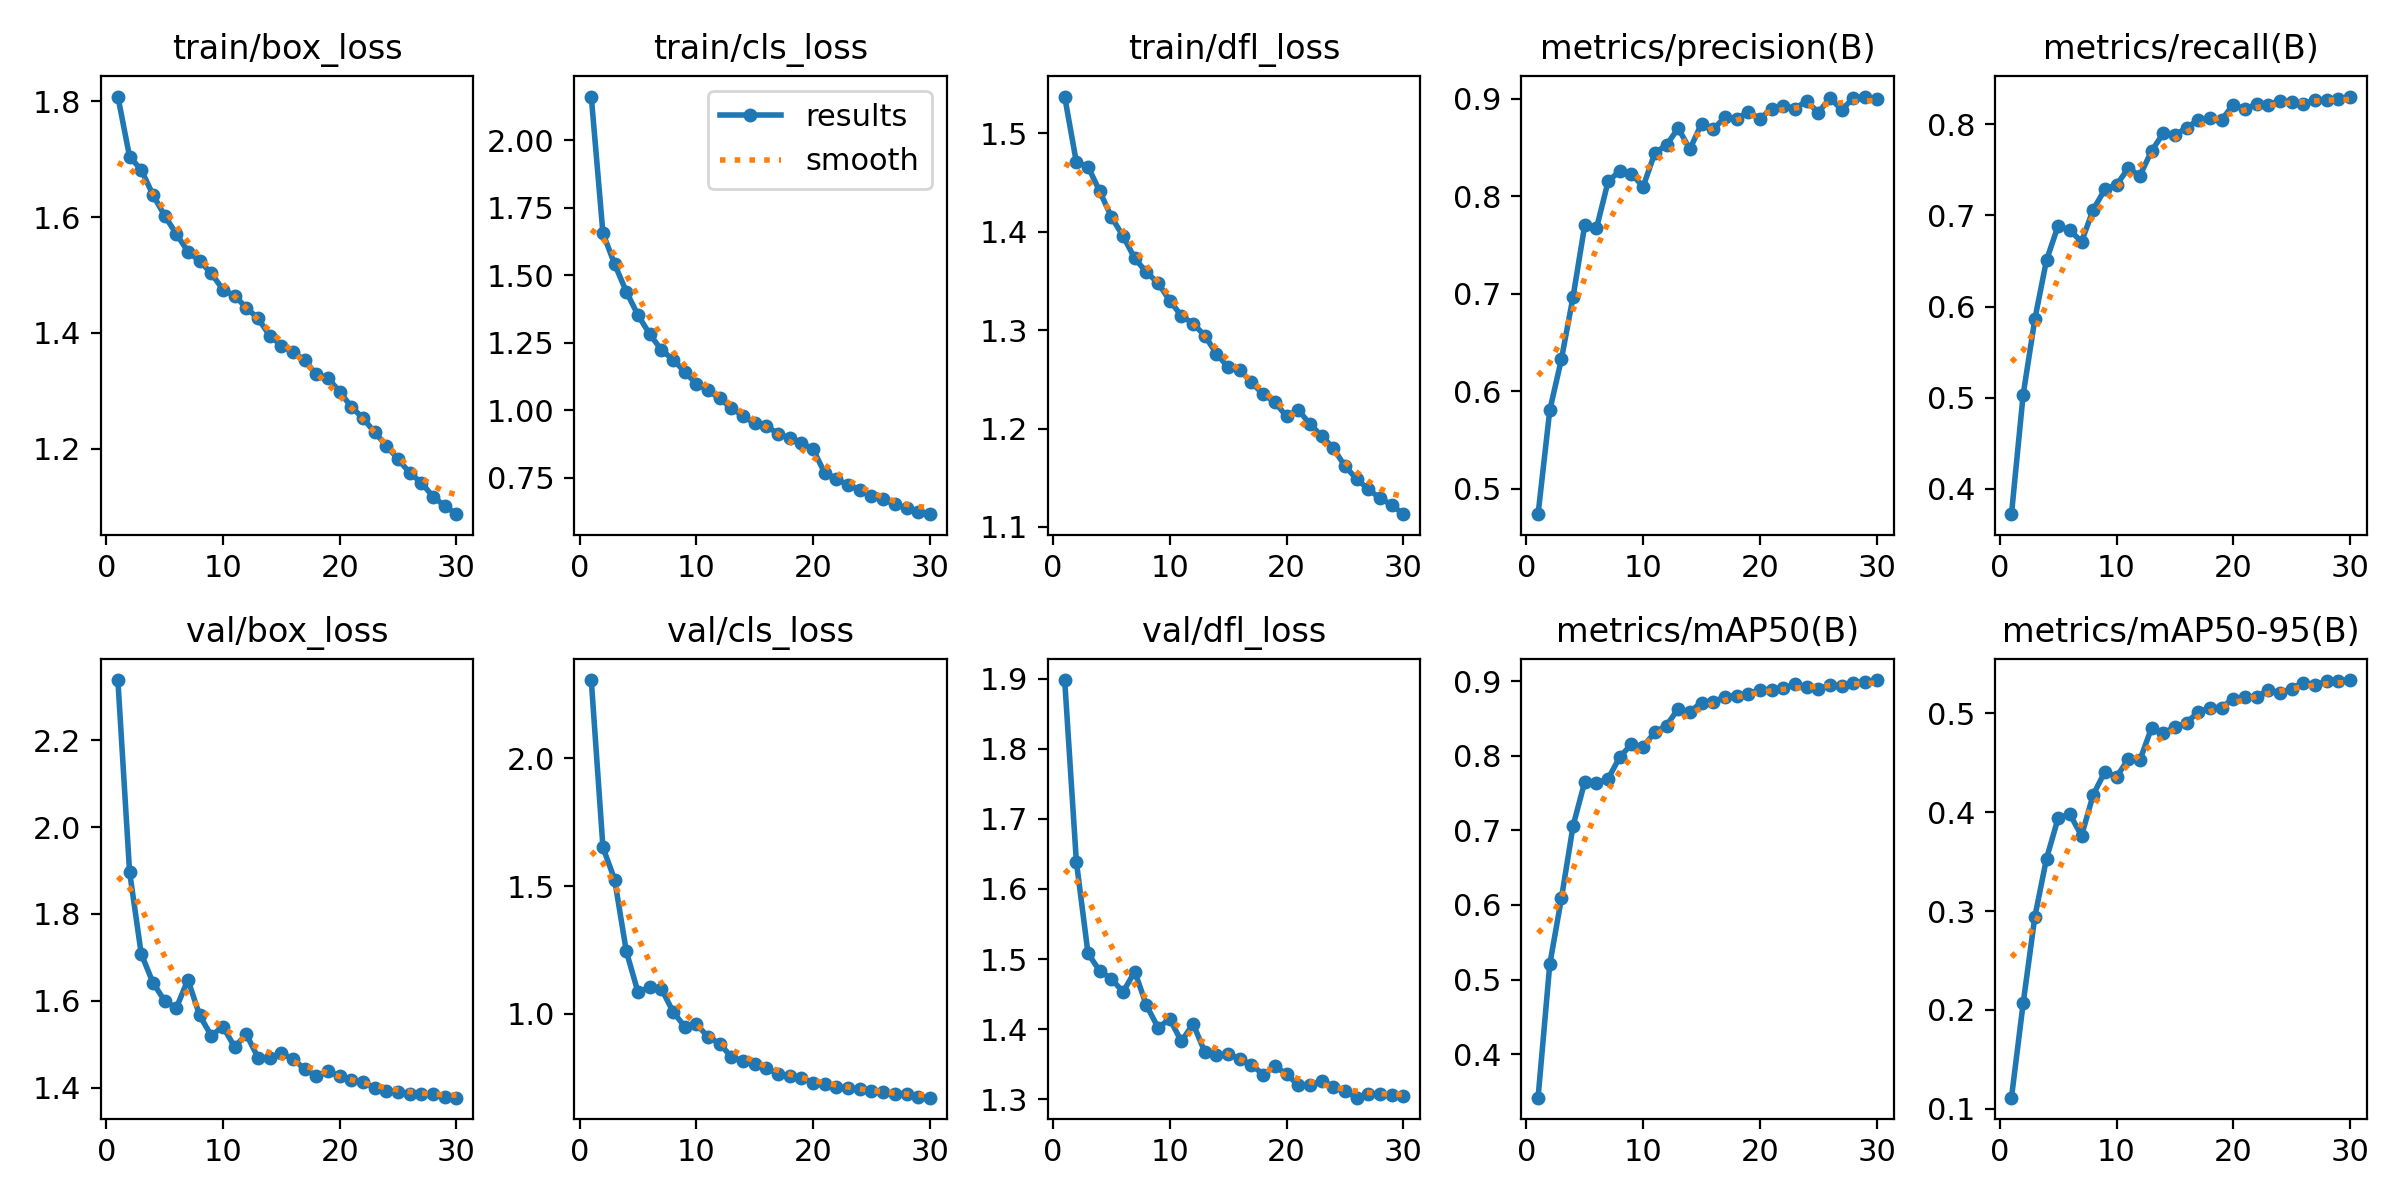

The table this chart was drawn from, first rows:
epoch, time, train/box_loss, train/cls_loss, train/dfl_loss, metrics/precision(B), metrics/recall(B), metrics/mAP50(B), metrics/mAP50-95(B), val/box_loss, val/cls_loss, val/dfl_loss, lr/pg0, lr/pg1, lr/pg2
1, 792.4, 1.808, 2.162, 1.538, 0.4738, 0.372, 0.3417, 0.1114, 2.339, 2.307, 1.898, 0.0005551, 0.0005551, 0.0005551
2, 1239, 1.704, 1.655, 1.471, 0.5803, 0.5032, 0.5202, 0.2067, 1.898, 1.651, 1.639, 0.001074, 0.001074, 0.001074
3, 1601, 1.681, 1.542, 1.466, 0.6328, 0.586, 0.609, 0.2941, 1.708, 1.526, 1.508, 0.001556, 0.001556, 0.001556
4, 1963, 1.639, 1.439, 1.441, 0.6969, 0.6509, 0.7062, 0.353, 1.642, 1.245, 1.483, 0.001502, 0.001502, 0.001502
5, 2356, 1.602, 1.352, 1.415, 0.7704, 0.6887, 0.7652, 0.3941, 1.6, 1.085, 1.472, 0.001447, 0.001447, 0.001447
6, 2546, 1.571, 1.282, 1.396, 0.7669, 0.6838, 0.7632, 0.3979, 1.583, 1.104, 1.453, 0.001392, 0.001392, 0.001392
7, 2717, 1.54, 1.224, 1.373, 0.8152, 0.6711, 0.7693, 0.3762, 1.649, 1.099, 1.482, 0.001337, 0.001337, 0.001337
8, 2866, 1.524, 1.187, 1.359, 0.8258, 0.7064, 0.7982, 0.4175, 1.566, 1.009, 1.434, 0.001282, 0.001282, 0.001282
9, 3013, 1.503, 1.143, 1.348, 0.8227, 0.7286, 0.8155, 0.4408, 1.52, 0.9502, 1.402, 0.001227, 0.001227, 0.001227
10, 3160, 1.475, 1.097, 1.33, 0.8098, 0.7336, 0.8122, 0.4356, 1.541, 0.9595, 1.414, 0.001172, 0.001172, 0.001172
11, 3308, 1.464, 1.073, 1.315, 0.8442, 0.7516, 0.8314, 0.4535, 1.494, 0.9104, 1.382, 0.001117, 0.001117, 0.001117
12, 3458, 1.444, 1.043, 1.307, 0.8523, 0.7437, 0.8404, 0.4526, 1.523, 0.8837, 1.408, 0.001062, 0.001062, 0.001062
13, 3607, 1.425, 1.007, 1.295, 0.8697, 0.7708, 0.863, 0.4852, 1.469, 0.831, 1.367, 0.001007, 0.001007, 0.001007
14, 3756, 1.395, 0.979, 1.276, 0.8481, 0.7901, 0.8589, 0.4803, 1.469, 0.8163, 1.362, 0.0009519, 0.0009519, 0.0009519
15, 3905, 1.378, 0.9506, 1.262, 0.8743, 0.788, 0.8713, 0.4856, 1.48, 0.8025, 1.364, 0.0008968, 0.0008968, 0.0008968
16, 4054, 1.367, 0.94, 1.259, 0.8686, 0.7964, 0.872, 0.4905, 1.466, 0.7884, 1.357, 0.0008418, 0.0008418, 0.0008418
17, 4204, 1.353, 0.9133, 1.247, 0.8807, 0.8046, 0.8789, 0.5009, 1.443, 0.765, 1.349, 0.0007868, 0.0007868, 0.0007868
18, 4355, 1.329, 0.8956, 1.235, 0.8789, 0.8067, 0.8804, 0.5055, 1.426, 0.7573, 1.335, 0.0007318, 0.0007318, 0.0007318
19, 4504, 1.322, 0.8788, 1.227, 0.8867, 0.8049, 0.8825, 0.5057, 1.438, 0.7499, 1.347, 0.0006768, 0.0006768, 0.0006768
20, 4652, 1.299, 0.8549, 1.212, 0.8794, 0.8218, 0.8886, 0.5147, 1.426, 0.7304, 1.336, 0.0006218, 0.0006218, 0.0006218
21, 4826, 1.273, 0.7663, 1.219, 0.8896, 0.8168, 0.8881, 0.5164, 1.417, 0.7273, 1.32, 0.0005668, 0.0005668, 0.0005668
22, 4975, 1.253, 0.7462, 1.205, 0.8929, 0.8222, 0.8903, 0.5164, 1.413, 0.714, 1.32, 0.0005118, 0.0005118, 0.0005118
23, 5124, 1.229, 0.7213, 1.193, 0.8898, 0.8215, 0.8959, 0.5235, 1.4, 0.709, 1.326, 0.0004568, 0.0004568, 0.0004568
24, 5271, 1.205, 0.7044, 1.18, 0.8974, 0.8257, 0.8919, 0.5205, 1.393, 0.707, 1.318, 0.0004017, 0.0004017, 0.0004017
25, 5417, 1.182, 0.6815, 1.162, 0.8857, 0.8243, 0.8892, 0.5249, 1.39, 0.698, 1.311, 0.0003467, 0.0003467, 0.0003467
26, 5561, 1.159, 0.6694, 1.149, 0.9006, 0.8225, 0.8948, 0.5307, 1.386, 0.6927, 1.302, 0.0002917, 0.0002917, 0.0002917
27, 5707, 1.142, 0.6519, 1.138, 0.8886, 0.8269, 0.8933, 0.5283, 1.385, 0.6882, 1.307, 0.0002367, 0.0002367, 0.0002367
28, 5853, 1.118, 0.6356, 1.129, 0.9004, 0.8266, 0.8977, 0.5324, 1.385, 0.6847, 1.308, 0.0001817, 0.0001817, 0.0001817
29, 5997, 1.101, 0.6232, 1.122, 0.9021, 0.8276, 0.8985, 0.5325, 1.38, 0.6728, 1.306, 0.0001267, 0.0001267, 0.0001267
30, 6142, 1.087, 0.6144, 1.113, 0.8997, 0.8305, 0.9014, 0.5335, 1.377, 0.6721, 1.304, 7.1681e-05, 7.1681e-05, 7.1681e-05
